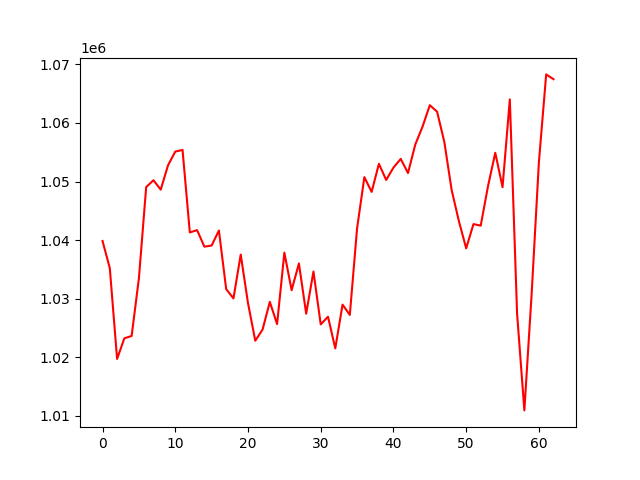

The file beside this chart, header and first rows:
, 0
0, 1039854
1, 1035196
2, 1019722
3, 1023248
4, 1023641
5, 1033493
6, 1049059
7, 1050226
8, 1048617
9, 1052771
10, 1055119
11, 1055397
12, 1041314
13, 1041708
14, 1038891
15, 1039077
16, 1041647
17, 1031650
18, 1030052
19, 1037534
20, 1029250
21, 1022827
22, 1024724
23, 1029463
24, 1025668
25, 1037861
26, 1031455
27, 1036022
28, 1027446
29, 1034645
30, 1025617
31, 1026924
32, 1021520
33, 1028993
34, 1027233
35, 1042016
36, 1050758
37, 1048236
38, 1053024
39, 1050274
40, 1052385
41, 1053873
42, 1051455
43, 1056314
44, 1059376
45, 1063036
46, 1061928
47, 1056729
48, 1048562
49, 1043229
50, 1038598
51, 1042740
52, 1042475
53, 1049213
54, 1054914
55, 1049045
56, 1064034
57, 1027439
58, 1010936
59, 1030826
... 3 more rows
